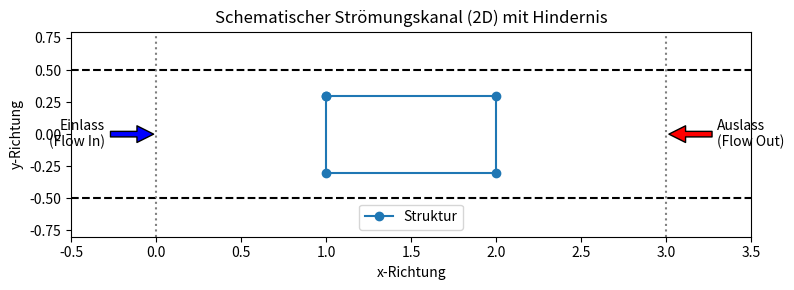

This figure's Python source:
import matplotlib.pyplot as plt
import numpy as np

def draw_channel_with_structure():
    # 1) Erstelle eine Figur
    plt.figure(figsize=(8, 3))
    
    # 2) Strömungskanal: x=[0..3], y=[-0.5..0.5]
    # Zeichne die Kanalgrenzen:
    plt.axhline(y=-0.5, color='black', linestyle='--')  # untere Grenze
    plt.axhline(y= 0.5, color='black', linestyle='--')  # obere Grenze
    plt.axvline(x= 0.0, color='gray', linestyle=':')    # linker Bereich
    plt.axvline(x= 3.0, color='gray', linestyle=':')    # rechter Bereich
    
    # 3) Beispiel-Struktur:
    #   ein Rechteck (von x=1.0 bis x=2.0, y=-0.3 bis y=0.3) in der Kanalmitte
    rect_x = [1.0, 2.0, 2.0, 1.0, 1.0]
    rect_y = [0.3, 0.3,-0.3,-0.3, 0.3]
    plt.plot(rect_x, rect_y, '-o', label='Struktur')
    
    # 4) Pfeile für Ein- und Ausströmung
    #    Einströmung (links, x=0)
    plt.annotate('Einlass\n(Flow In)', xy=(0,-0.0), xytext=(-0.3, 0.0),
                 arrowprops=dict(facecolor='blue', shrink=0.05),
                 ha='right', va='center')
    #    Ausströmung (rechts, x=3)
    plt.annotate('Auslass\n(Flow Out)', xy=(3,0.0), xytext=(3.3, 0.0),
                 arrowprops=dict(facecolor='red', shrink=0.05),
                 ha='left', va='center')
    
    # 5) Achsenbeschriftungen & Grenzen
    plt.xlim(-0.5, 3.5)
    plt.ylim(-0.8, 0.8)
    plt.xlabel('x-Richtung')
    plt.ylabel('y-Richtung')
    plt.title('Schematischer Strömungskanal (2D) mit Hindernis')
    plt.legend()
    
    # 6) Anzeigen oder Speichern
    plt.tight_layout()
    plt.show()
    # plt.savefig("kana mit struktur.png")

# Aufruf:
if __name__ == "__main__":
    draw_channel_with_structure()
